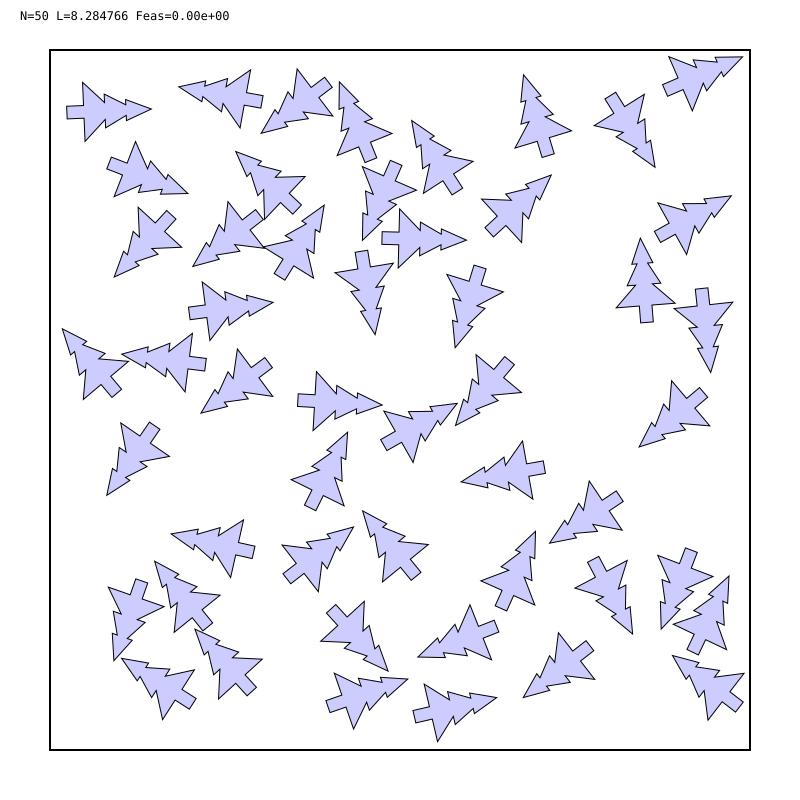

Source data for this figure (header and first rows):
# prefix=out/N050/graph_ms_1h/N050_ms_s1…
i, cx, cy, theta_rad
0, -2.296, 1.051, 4.843
1, 3.859, -3.512, 0.9144
2, 2.09, -3.03, 2.232
3, -1.831, 3.564, 1.391
4, -2.401, -2.53, 0.6802
5, 3.321, 3.743, 5.122
6, 2.435, -1.25, 2.161
7, 1.202, 2.121, 5.457
8, 2.907, 1.118, 0.07902
9, 1.169, 0.3127, 2.447
10, -0.4189, 3.023, 0.3827
11, 3.55, -2.805, 5.838
12, -3.017, -0.4692, 2.539
13, -0.01302, 1.912, 4.688
14, 3.222, 2.027, 5.22
15, -1.889, -3.303, 0.7386
16, -0.975, -1.098, 5.824
17, -1.181, -1.993, 5.373
18, -0.01832, -0.4352, 5.23
19, 3.377, -1.964, 2.776
20, -0.6808, -2.619, 3.883
21, 1.276, -2.284, 5.862
22, -0.1252, 2.623, 2.731
23, 2.595, 3.433, 3.7
24, -2.842, 2.045, 2.399
25, -3.122, -2.33, 2.806
26, -0.4243, 1.563, 3.304
27, -3.481, 0.2315, 0.7009
28, -1.715, 0.323, 2.212
29, 0.06375, -1.932, 0.6849
30, -1.32, 1.627, 5.726
31, -1.006, 3.64, 2.22
32, -1.821, 2.072, 2.232
33, 3.441, -0.03916, 2.273
34, -2.621, -3.488, 1.002
35, 0.3651, -3.703, 4.941
36, 2.379, -2.062, 3.628
37, 1.512, -0.8292, 1.747
38, -0.6638, -3.564, 5.045
39, 3.591, 1.121, 3.25
40, -2.5, 0.4422, 1.445
41, -1.928, -1.76, 1.35
42, -3.742, 3.41, 4.755
43, 0.8889, 1.383, 2.842
44, -1.363, 2.391, 0.8131
45, 0.9563, -2.749, 1.946
46, 0.5708, 2.635, 0.572
47, -3.257, 2.733, 4.343
48, 1.695, 3.084, 0.2958
49, -1.009, -0.01306, 4.655
